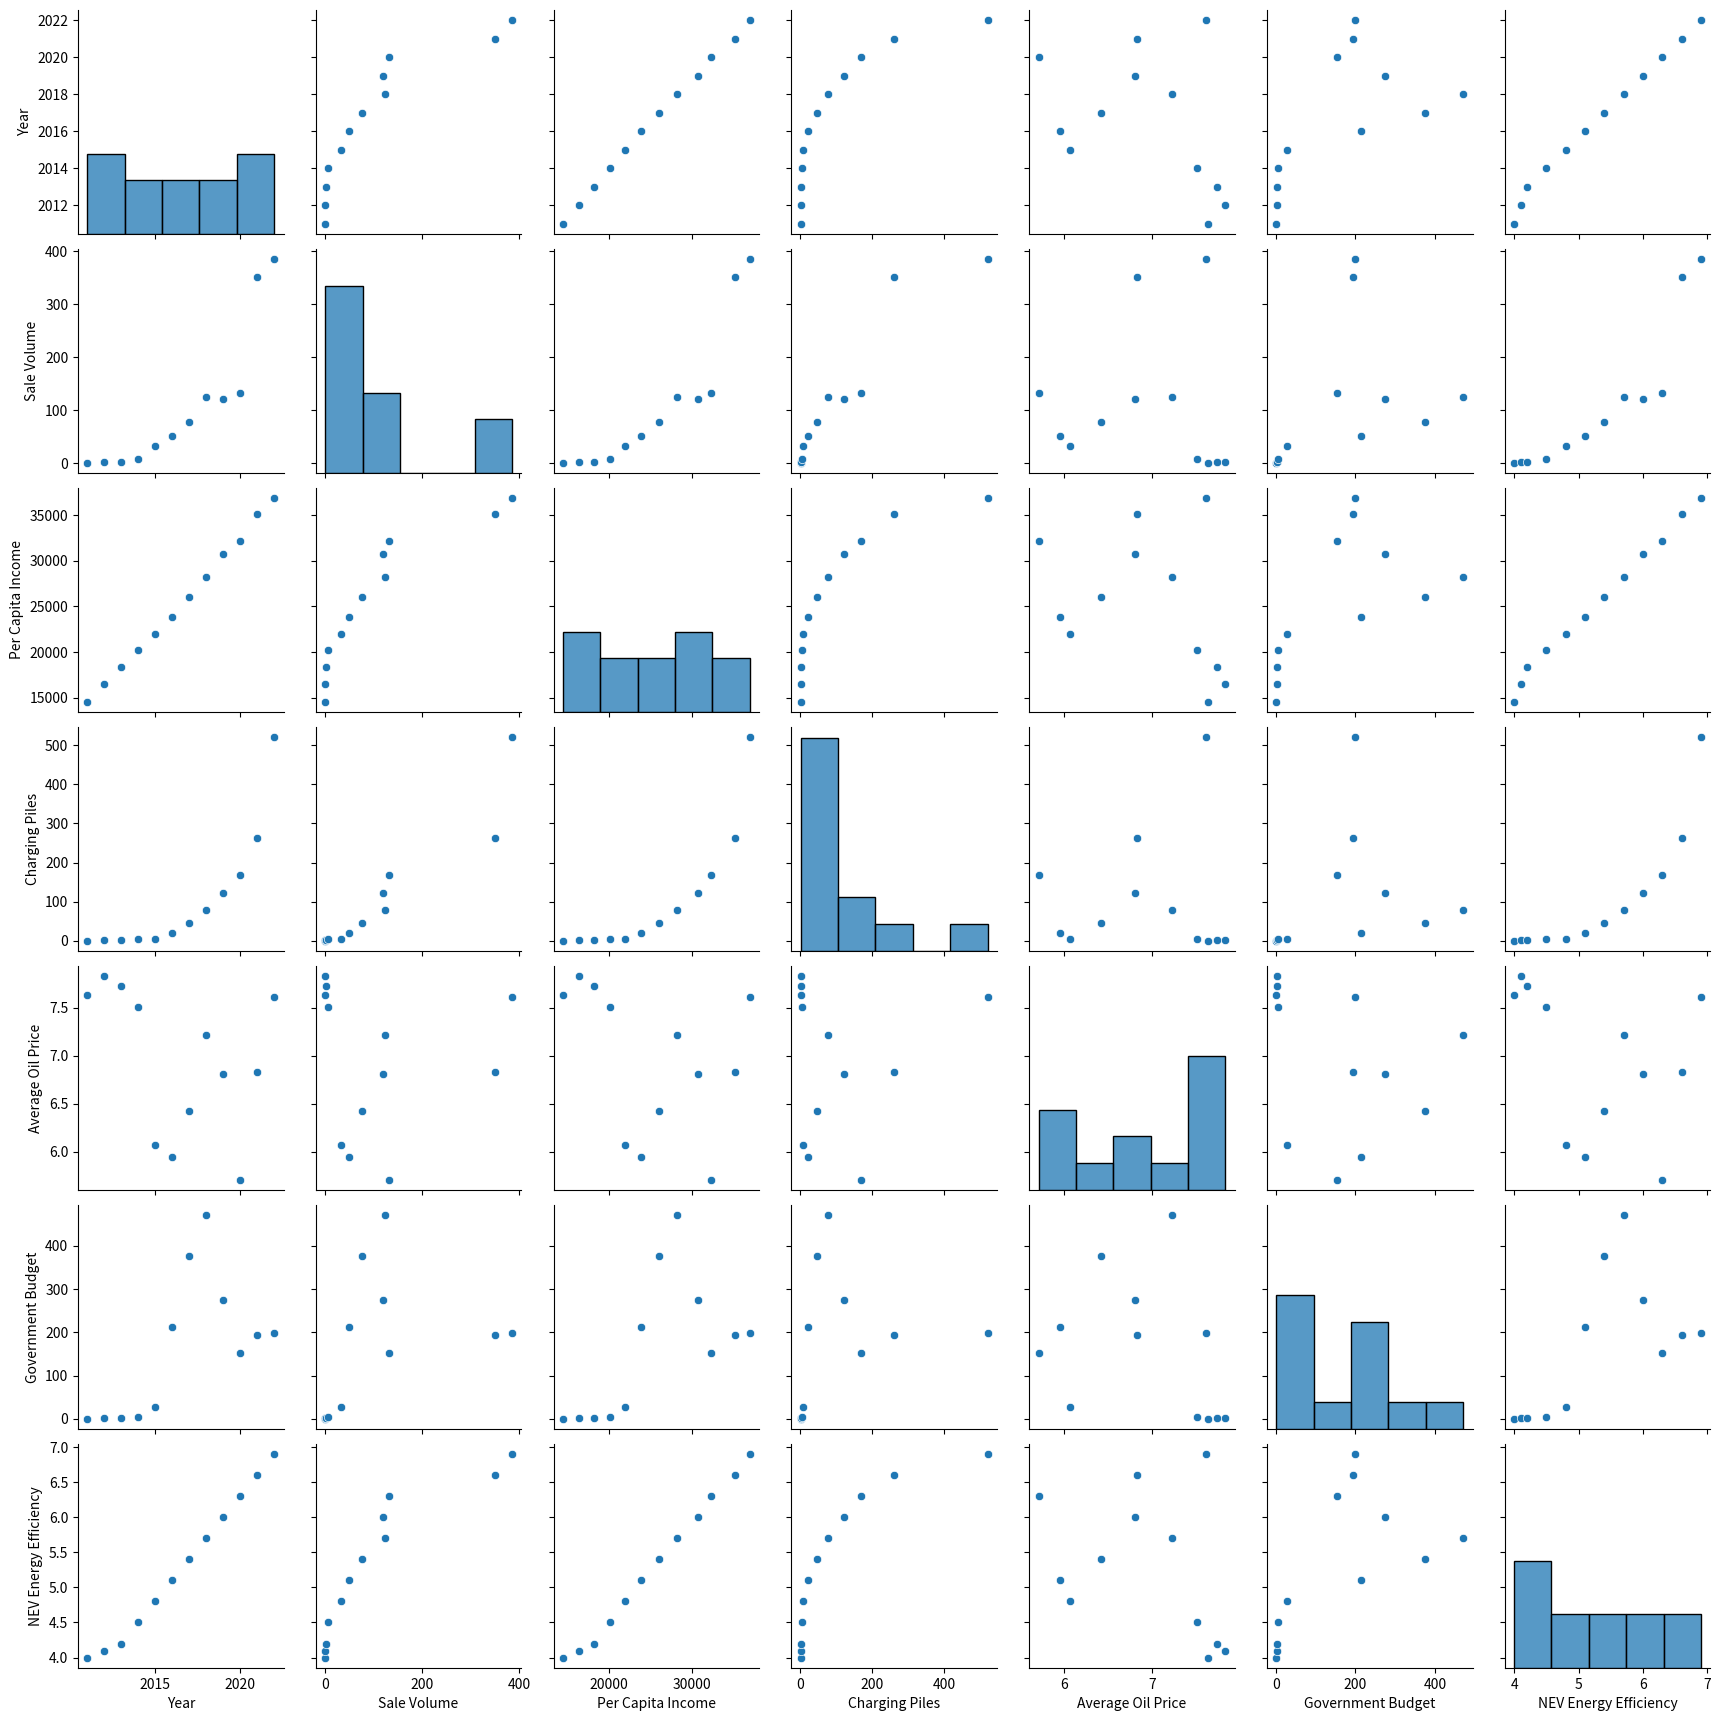
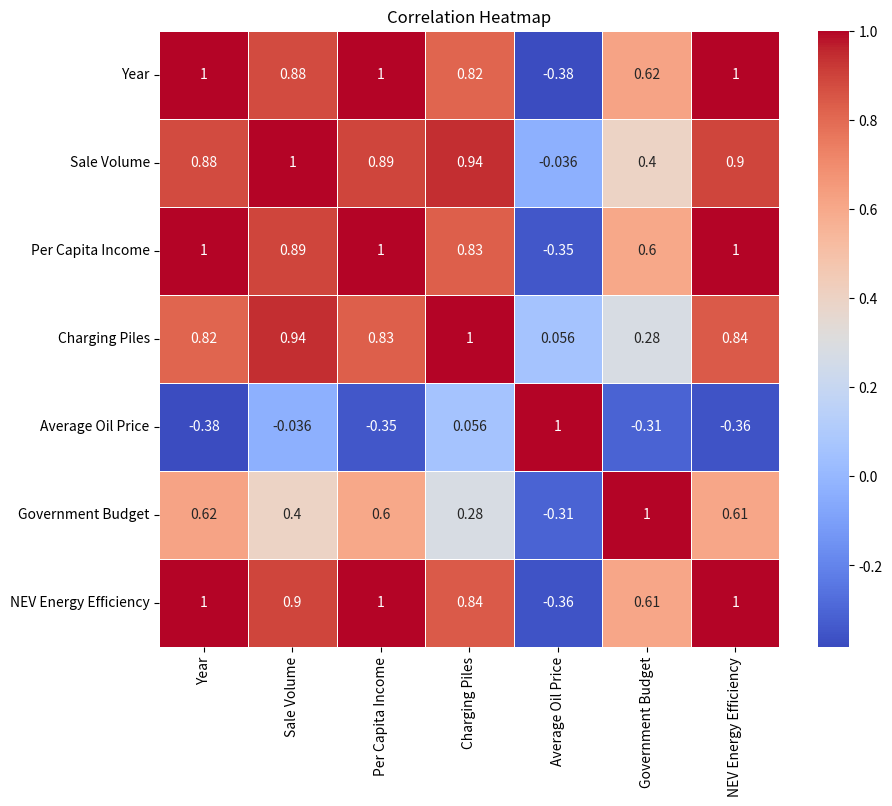

Generate these figures, in order, with matplotlib:
import pandas as pd
import seaborn as sns
import matplotlib.pyplot as plt

# data
data = {
    'Year': [2011, 2012, 2013, 2014, 2015, 2016, 2017, 2018, 2019, 2020, 2021, 2022],
    'Sale Volume': [0.9, 1.3, 1.8, 7.5, 32.9, 50.2, 76.8, 124.7, 120.6, 132.3, 350.7, 385.1],
    'Per Capita Income': [14551, 16510, 18311, 20167, 21966, 23821, 25974, 28228, 30733, 32189, 35128, 36883],
    'Charging Piles': [0.68, 1.17, 2.3, 3.96, 5.78, 20.4, 44.6, 77.7, 121.9, 168.1, 261.7, 521],
    'Average Oil Price': [7.63, 7.83, 7.73, 7.51, 6.07, 5.95, 6.42, 7.22, 6.81, 5.71, 6.83, 7.61],
    'Government Budget': [0.7, 1.3, 2.1, 4.2, 27.8, 212.7, 375.6, 471.1, 274.3, 152.9, 194.8, 199],
    'NEV Energy Efficiency': [4, 4.1, 4.2, 4.5, 4.8, 5.1, 5.4, 5.7, 6, 6.3, 6.6, 6.9]
}

# Create DataFrame
df = pd.DataFrame(data)

# Scatter matrix
sns.pairplot(df)
plt.show()

# Thermal map
correlation_matrix = df.corr()
plt.figure(figsize=(10, 8))
sns.heatmap(correlation_matrix, annot=True, cmap='coolwarm', linewidths=.5)
plt.title('Correlation Heatmap')
plt.show()
